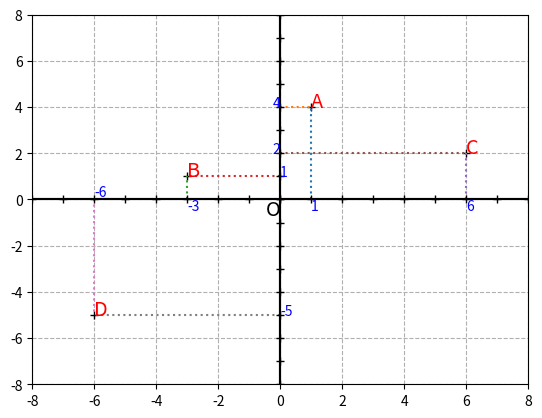

This figure's Python source: (Note: this script raises an exception after producing the figure.)
from math import sqrt, acos, pi # pour la racine carrée, l'arccos et le nb pi
class Point:
    '''Une classe pour représenter un point du plan par ses coordonnées'''
    def __init__(self, Nom, abscisse, ordonnee):
        '''Le constructeur de la classe qui initialise les coordonnées du point'''
        ... # initialisation de l'attribut nom
        ... # initialisation de l'attribut x
        ... # initialisation de l'attribut y
        
    def __str__(self):
        '''méthode qui permet d'afficher les attributs avec str ou print
           devra renvoyer une chaîne de caractères du type 'A(2,3)'
           où 'A' est le nom, 2 est l'abscisse x, 3 l'ordonnée y'''
        return ...
    
    def deplacer(self, dx, dy):
        '''déplace le point de dx en abscisse et de dy en ordonnée'''
        ... # il faut modifier l'abscisse
        ... # et l'ordonnée

    def estEgalA(self, p):
        '''renvoie True si les coordoonées du point sont les mêmes que les coordonnées de p'''
        ... # on peut ça en une seule ligne, sinon vous pouvez utiliser un if et un else
    
    def symetriqueX(self):
        '''renvoie le symétrique du point par rapport à l'axe des X'''
        # pour le nom du point symétrique, vous pourrez rajouter un prime après le nom du point avec +"'"
        return Point(...) # on renvoie un objet de la classe Point ici

    def distance(self,p):
        '''renvoie la distance entre le point et p'''
        return sqrt( (p.x-self.x)**2 + (p.y-self.y)**2 )

    def coordPolaires(self):
        '''renvoie les coordonnées polaires du point'''
        r = ... # calcul de r qui est la distance entre l'origine et le point
        if self.y >= 0:
            theta = ...
        else:
            theta = ...
        return (r,theta)

# Jeu de tests


# Jeu de tests


# Jeu de tests


# Jeu de tests


# Jeu de tests


# Jeu de tests


# Jeu de tests


# Jeu de tests


# Jeu de tests


import numpy as np
import matplotlib.pyplot as plt
plt.clf() # pour effacer le graphique
xmin, xmax = -8, 8 # pour délimiter l'axe des abscisses et des ordonnées
nomDesPoints = ['A', 'B', 'C', 'D']
abscisses = [1, -3, 6, -6]
ordonnees = [4, 1, 2, -5]
points = []
n = len(nomDesPoints)
for i in range(n):
    points.append(Point(nomDesPoints[i], abscisses[i], ordonnees[i]))
    plt.plot(abscisses[i], ordonnees[i], marker="+", color='black') # affiche les points
    plt.text(abscisses[i], ordonnees[i], nomDesPoints[i], size = 'x-large', color='red') # affiche le nom des points
    plt.plot([abscisses[i],abscisses[i]], [0,ordonnees[i]], linestyle = ':') # affiche l'abscisse
    if ordonnees[i] >= 0:
        alignV = 'top'
    else:
        alignV = 'bottom'
    plt.text(abscisses[i], 0, abscisses[i], verticalalignment = alignV, color='blue')
    plt.plot([0,abscisses[i]], [ordonnees[i],ordonnees[i]], linestyle = ':') # affiche l'ordonnée
    if abscisses[i] >= 0:
        alignH = 'right'
    else:
        alignH = 'left'
    plt.text(0, ordonnees[i], ordonnees[i], horizontalalignment = alignH, color='blue')
plt.text(0, 0, 'O', horizontalalignment='right', verticalalignment='top', size = 'x-large') # affiche l'origine
plt.plot(range(xmin, xmax+1), [0]*(xmax-xmin+1), marker="+", color='black') # axe des abscisses
plt.plot([0]*(xmax-xmin+1), range(xmin, xmax+1),marker="+",color='black') # axe des ordonnées
plt.xlim(xmin, xmax)
plt.ylim(xmin, xmax)
plt.plot([xmin, xmax],[0, 0], color = 'black')
plt.plot([0, 0],[xmin, xmax], color = 'black')
plt.grid(True, linestyle = '--')
coordPoints = ''
for p in points:
    coordPoints = coordPoints + str(p) + ', '
plt.title("Affichage des points " + coordPoints[:-2])
plt.show()

nomDesPoints = ['A', 'B', 'C', 'D']
abscisses = [1, -3, 6, -6]
ordonnees = [4, 1, 2, -5]
points = []
n = len(nomDesPoints)
for i in range(n):
    points.append(Point(nomDesPoints[i], abscisses[i], ordonnees[i]))
coordPoints = ''
for p in points:
    coordPoints = coordPoints + str(p) + ', '
print("Les points créés sont les points " + coordPoints[:-2])

# test de la méthode deplacer
for p in points:
    p.deplacer(-123,24)
assert [str(p) for p in points]==['A(-122,28)', 'B(-126,25)', 'C(-117,26)', 'D(-129,19)']
for p in points:
    p.deplacer(123,-24)

# test de la méthode estEgalA
assert [p1.estEgalA(p2) for p1 in points for p2 in points]==[True, False, False, False, False, True, False, False, False, False, True, False, False, False, False, True]

# test de la méthode symetriqueX
assert [str(p.symetriqueX()) for p in points]==["A'(1,-4)", "B'(-3,-1)", "C'(6,-2)", "D'(-6,5)"]

# test de la méthode distance
d1=[p1.distance(p2) for p1 in points for p2 in points]
d2=[0.0, 5.0, 5.385164807134504, 11.40175425099138, 5.0, 0.0, 9.055385138137417, 6.708203932499369, 5.385164807134504, 9.055385138137417, 0.0, 13.892443989449804, 11.40175425099138, 6.708203932499369, 13.892443989449804, 0.0]
for i in range(len(d1)):
    assert abs(d1[i]-d2[i])<1e-7

# test de la méthode coordPolaires
d1=[p.coordPolaires() for p in points]
d2=[(4.123105625617661, 75.96375653207353), (3.1622776601683795, 161.565051177078), (6.324555320336759, 18.434948822922017), (7.810249675906654, -140.19442890773482)]
for i in range(len(d1)):
    for j in range(2):
        assert abs(d1[i][j]-d2[i][j])<1e-7

class Triangle:
    '''Une classe pour représenter un triangle par ses 3 sommets'''
    def __init__(self, A, B, C):
        '''Le constructeur de la classe qui initialise le triangle par ses 3 sommets'''
        ... # initialisation de l'attribut P1
        ... # de P2
        ... # et de P3
    
    def __str__(self):
        '''affiche les coordonnées des 3 sommets
           il faudra renvoyer une chaîne de caractères du type Triangle(A(2,3),B(5,-2),C(1,4)))'''
        # on rappelle que str(p) est la chaîne de caratères qui affiche les coordonnées du point p
        # à l'aide de la méthode spéciale __str__ utilisée dans la classe Point
        return f'Triangle({str(self.P1)},{str(self.P2)},{str(self.P3)})'
    
    def symetriqueX(self):
        '''renvoie le triangle symétrique par rapport à l'axe des abscisses'''
        return Triangle(...) # on renvoie ici un objet de la classe Triangle
    
    def perimetre(self):
        '''renvoie le périmètre du triangle'''
        # pensez à utiliser la méthode distance de la classe Point
        return ...
    
    def estUnSommet(self,A):
        '''renvoie True si A est un sommet du traingle et False sinon'''
        # pensez à utiliser la méthode estEgal de la classe Point
        ... # on peut faire ça en 1 seule ligne
    
    def estIsocele(self):
        '''renvoie True si le triangle est équilatéral et False sinon'''
        # pensez à utiliser la méthode distance de la classe Point
        # attention, il peut être isocèle en P1 ou en P2 ou en P3
        ... # on peut faire ça en 1 seule ligne

# Jeu de tests


# Jeu de tests


# Jeu de tests


# Jeu de tests


# Jeu de tests
